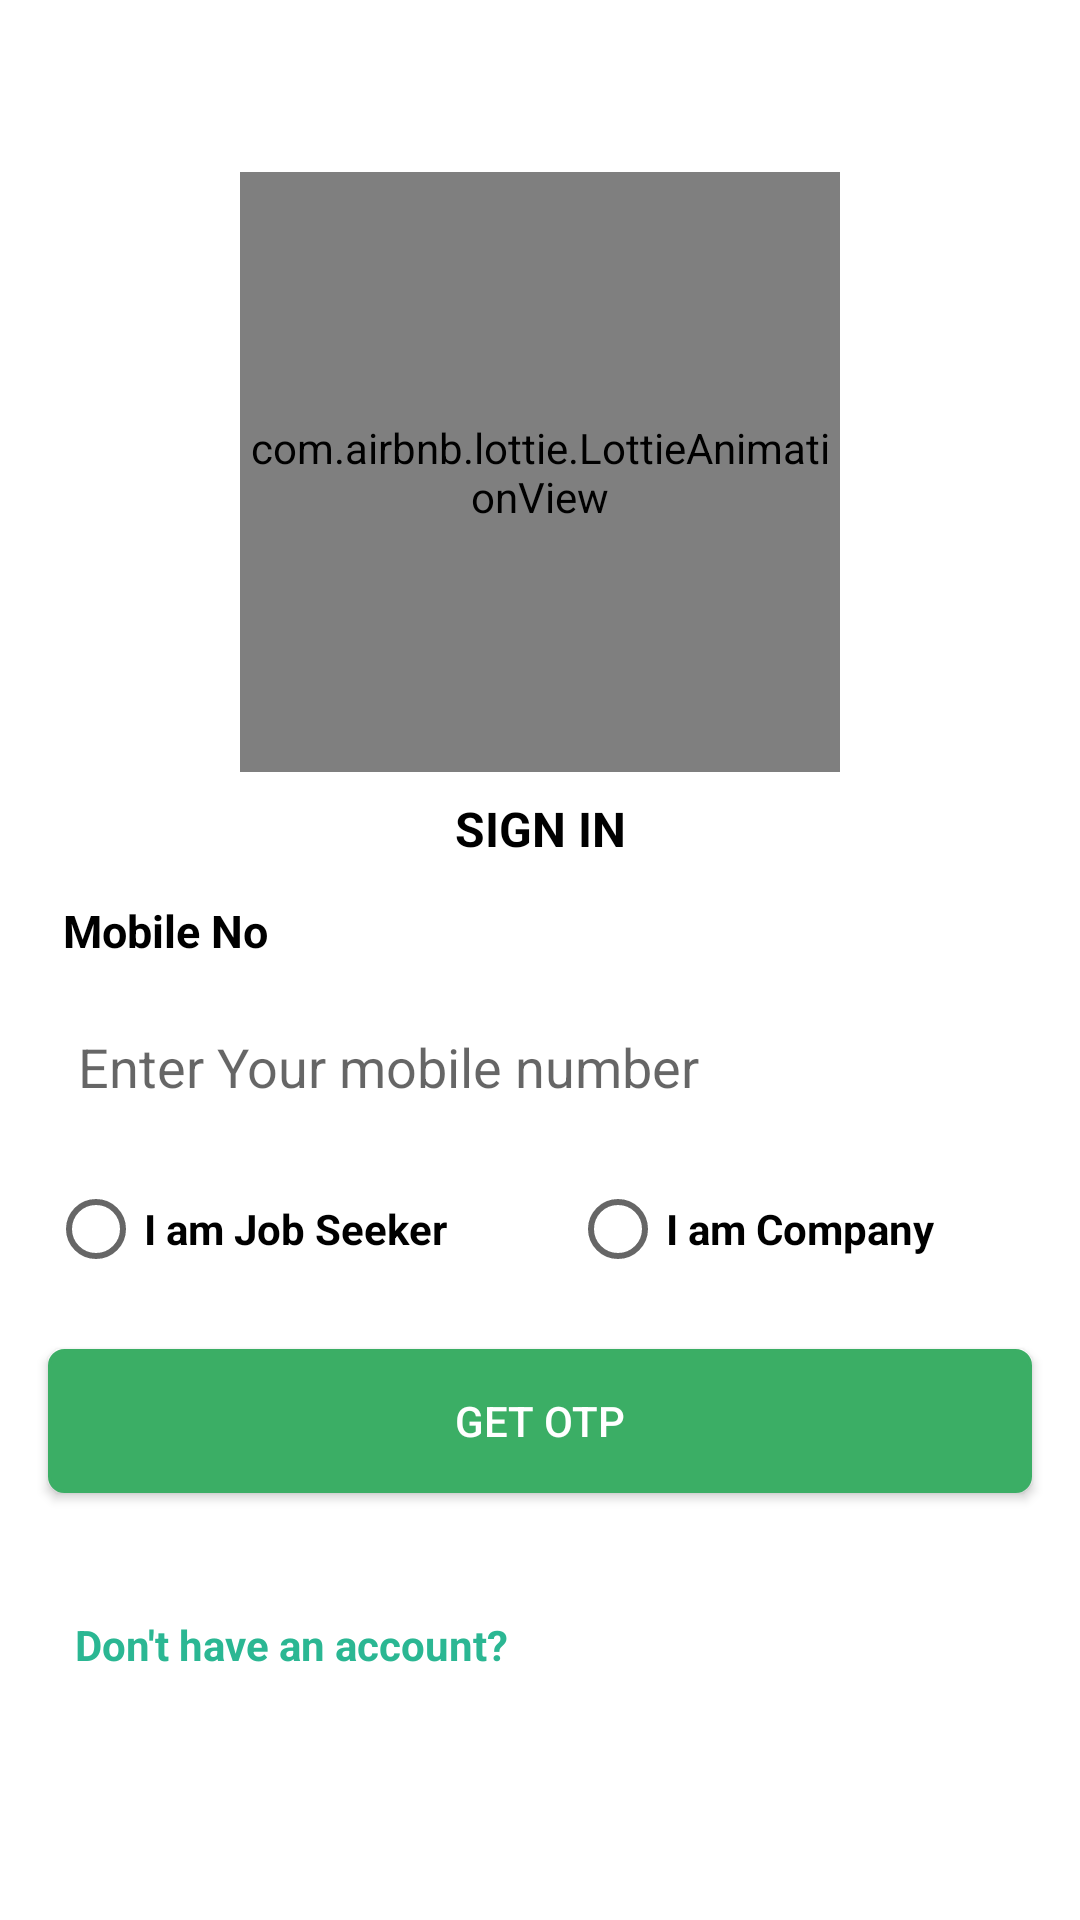

This screen was rendered from an Android layout file. Write that file and the resources it references.
<!-- AndroidManifest.xml: application theme Theme.MECATRIC -->
<!-- res/layout/login_fragment.xml -->
<?xml version="1.0" encoding="utf-8"?>
<androidx.constraintlayout.widget.ConstraintLayout xmlns:android="http://schemas.android.com/apk/res/android"
    xmlns:app="http://schemas.android.com/apk/res-auto"
    android:layout_width="match_parent"
    android:background="@color/white"
    android:layout_height="match_parent"
    android:orientation="vertical">

    <ScrollView
        android:layout_width="match_parent"
        android:layout_height="wrap_content"
        app:layout_constraintBottom_toBottomOf="parent"
        app:layout_constraintEnd_toEndOf="parent"
        app:layout_constraintStart_toStartOf="parent"
        app:layout_constraintTop_toTopOf="parent">

        <LinearLayout
            android:id="@+id/linearlayout1"
            android:layout_width="match_parent"
            android:layout_height="wrap_content"
            android:gravity="center"
            android:orientation="vertical"

            android:visibility="visible">

            <com.airbnb.lottie.LottieAnimationView
                android:id="@+id/animationView"
                android:layout_width="200dp"
                android:layout_height="200dp"
                app:layout_constraintBottom_toTopOf="@+id/textView"
                app:layout_constraintEnd_toEndOf="parent"
                app:layout_constraintStart_toStartOf="parent"
                app:layout_constraintTop_toTopOf="parent"
                app:lottie_autoPlay="true"
                app:lottie_loop="true"
                app:lottie_rawRes="@raw/login_animation" />

            <TextView
                android:layout_width="match_parent"
                android:layout_height="wrap_content"
                android:gravity="center"
                android:padding="8dp"
                android:text="Sign In"
                android:textAlignment="center"
                android:textAllCaps="true"
                android:textColor="@color/black"
                android:textSize="16sp"
                android:textStyle="bold" />


            <TextView
                android:layout_width="match_parent"
                android:layout_height="wrap_content"
                android:layout_marginHorizontal="16dp"
                android:layout_weight="3"
                android:padding="5dp"
                android:text="Mobile No"
                android:textColor="@color/black"
                android:textSize="15dp"
                android:textStyle="bold" />


            <EditText
                android:id="@+id/mobnologin"
                android:layout_width="match_parent"
                android:layout_height="wrap_content"
                android:layout_marginHorizontal="16dp"
                android:layout_marginVertical="8dp"
                android:layout_weight="6"
                android:drawablePadding="8dp"
                android:drawableStart="@drawable/baseline_smartphone_24"
                android:background="@drawable/edittextdesign"
                android:hint="Enter Your mobile number"
                android:maxLength="10"
                android:padding="10dp"
                android:textColor="@color/black" />


            <RadioGroup
                android:id="@+id/loginrgb"
                android:layout_width="match_parent"
                android:layout_height="wrap_content"
                android:layout_marginHorizontal="16dp"
                android:layout_marginVertical="8dp"
                android:orientation="horizontal">

                <RadioButton
                    android:id="@+id/loginrbcandidate"
                    android:layout_width="match_parent"
                    android:layout_height="match_parent"
                    android:layout_marginEnd="10dp"
                    android:layout_weight="1"
                    android:text="I am Job Seeker"
                    android:textColor="@color/black"
                    android:textStyle="bold" />

                <RadioButton
                    android:id="@+id/loginrbcmpany"
                    android:layout_width="match_parent"
                    android:layout_height="match_parent"
                    android:layout_marginStart="10dp"
                    android:layout_weight="1"
                    android:text="I am Company"
                    android:textColor="@color/black"
                    android:textStyle="bold" />
            </RadioGroup>


            <Button
                android:id="@+id/gonextlogin"
                android:layout_width="match_parent"
                android:layout_height="wrap_content"
                android:layout_margin="16dp"
                android:layout_weight="1"
                android:background="@drawable/button_background"
                android:backgroundTint="?colorPrimary"
                android:text="Get Otp"
                android:textColor="@color/white" />

            <LinearLayout
                android:id="@+id/lllogin"
                android:layout_width="wrap_content"
                android:layout_height="wrap_content"
                android:orientation="vertical"
                android:visibility="gone">

                <LinearLayout
                    android:layout_width="wrap_content"
                    android:layout_height="wrap_content"
                    android:orientation="horizontal">

                    <TextView
                        android:layout_width="match_parent"
                        android:layout_height="wrap_content"
                        android:layout_marginTop="20dp"
                        android:layout_weight="3"
                        android:text="We have sent an otp to your mobile  "
                        android:textColor="@color/lightteal"
                        android:textStyle="bold" />

                    <TextView
                        android:id="@+id/mobnumberlogin"
                        android:layout_width="match_parent"
                        android:layout_height="wrap_content"
                        android:layout_marginTop="20dp"
                        android:layout_weight="3"
                        android:text="mob number"
                        android:textColor="@color/lightteal"
                        android:textStyle="bold" />
                </LinearLayout>

                <TextView
                    android:layout_width="match_parent"
                    android:layout_height="wrap_content"
                    android:layout_marginTop="5dp"
                    android:layout_weight="3"
                    android:text="Do not refresh or close! "
                    android:textAlignment="center"
                    android:textColor="@color/lightteal"
                    android:textStyle="bold" />

            </LinearLayout>

            <EditText
                android:id="@+id/otpcandidatelogin"
                android:layout_width="match_parent"
                android:layout_height="wrap_content"
                android:layout_marginHorizontal="16dp"
                android:layout_marginVertical="8dp"
                android:background="@drawable/edittextdesign"
                android:hint="Enter OTP"
                android:inputType="number"
                android:padding="10dp"
                android:textColor="@color/black"
                android:visibility="gone" />

            <LinearLayout
                android:id="@+id/timmerlayout"
                android:layout_width="match_parent"
                android:layout_height="wrap_content"
                android:gravity="center"
                android:orientation="vertical"
                android:visibility="gone">


                
                
                
                
                
                
                
                
                
                

                <TextView
                    android:id="@+id/countdowntimmer"
                    android:layout_width="match_parent"
                    android:layout_height="wrap_content"
                    android:layout_weight="3"
                    android:gravity="center"
                    android:padding="5dp"
                    android:text="Time"
                    android:textColor="@color/black"
                    android:textStyle="bold" />
            </LinearLayout>

            <Button
                android:id="@+id/logincanbtn"
                android:layout_width="match_parent"
                android:layout_height="wrap_content"
                android:layout_gravity="center"
                android:layout_marginHorizontal="16dp"
                android:layout_marginTop="30dp"
                android:background="@drawable/editback"
                android:backgroundTint="?colorPrimary"
                android:enabled="false"
                android:text="Verify"
                android:textAllCaps="false"
                android:textColor="@color/white"
                android:visibility="gone" />

            <TextView
                android:id="@+id/toast"
                android:layout_width="match_parent"
                android:layout_height="wrap_content"
                android:layout_margin="10dp"
                android:layout_weight="3"
                android:gravity="center"
                android:padding="5dp"
                android:text="Don't have an account?"
                android:textColor="#F44336"
                android:textSize="15dp"
                android:textStyle="bold"
                android:visibility="gone" />

            <TextView
                android:id="@+id/newuser"
                android:layout_width="match_parent"
                android:layout_height="wrap_content"
                android:layout_margin="20dp"
                android:layout_weight="3"
                android:padding="5dp"
                android:text="Don't have an account?"
                android:textColor="@color/lightteal"
                android:textStyle="bold" />


        </LinearLayout>
    </ScrollView>


</androidx.constraintlayout.widget.ConstraintLayout>
<!-- resources referenced by this layout -->
<resources>
  <color name="black">#FF000000</color>
  <color name="lightteal">#2BB793</color>
  <color name="white">#FFFFFFFF</color>
  <!-- drawable button_background (drawable) -->
  <?xml version="1.0" encoding="utf-8"?>
  <shape android:shape="rectangle"
      xmlns:android="http://schemas.android.com/apk/res/android">
  
      <solid android:color="@color/white"/>
      <corners android:radius="5dp"/>
      <stroke android:color="#B3B1B1" android:width="1dp"/>
  
  </shape>
  <!-- drawable editback (drawable) -->
  <?xml version="1.0" encoding="utf-8"?>
  <selector xmlns:android="http://schemas.android.com/apk/res/android">
  
  <item android:state_focused="true">
  
  <shape android:shape="rectangle"
      xmlns:android="http://schemas.android.com/apk/res/android">
      <solid android:color="@color/white"/>
      <corners android:radius="5dp"/>
      <stroke android:color="@color/primary_light" android:width="1dp"/>
  
  </shape>
  </item>
      <item android:state_focused="false">
  
          <shape android:shape="rectangle"
              xmlns:android="http://schemas.android.com/apk/res/android">
              <solid android:color="@color/white"/>
              <corners android:radius="5dp"/>
              <stroke android:color="@color/gray" android:width="1dp"/>
  
          </shape>
      </item>
  </selector>
  <style name="Theme.MECATRIC" parent="Theme.AppCompat.Light.NoActionBar">
          
          <item name="colorPrimary">@color/primary_light</item>
          <item name="colorPrimaryVariant">@color/primary_light</item>
          <item name="colorOnPrimary">@color/white</item>
          
          <item name="colorSecondary">@color/teal_200</item>
          <item name="colorSecondaryVariant">@color/teal_700</item>
          <item name="colorOnSecondary">@color/black</item>
          
          <item name="android:statusBarColor" tools:targetApi="l">?attr/colorPrimaryVariant</item>
          
      </style>
  <color name="primary_light">#3bae65</color>
  <color name="gray">#EDEDED</color>
  <color name="teal_200">#FF03DAC5</color>
  <color name="teal_700">#FF018786</color>
</resources>
